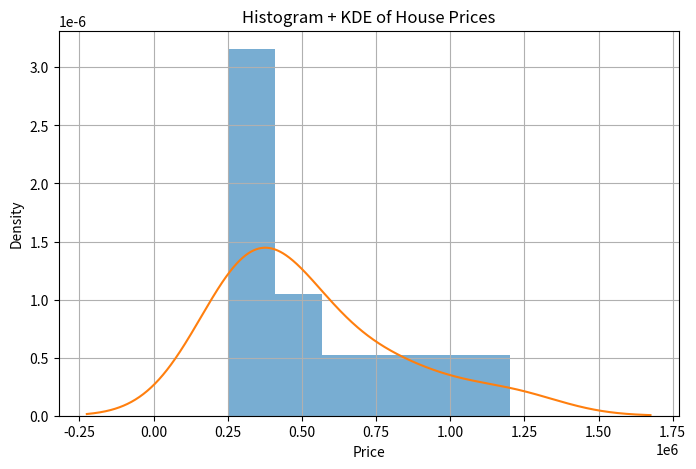
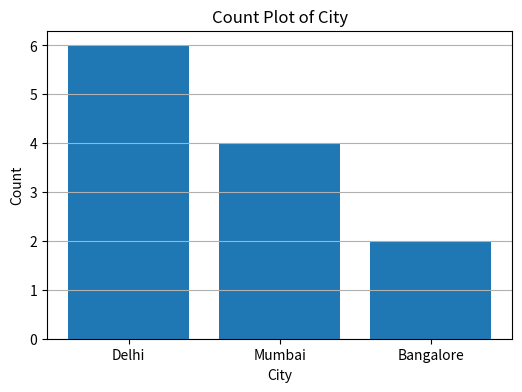

Reproduce these figures in Python, in order.
# -*- coding: utf-8 -*-
"""
Created on Mon Feb 16 10:39:37 2026

[redacted]
"""
# Task 1


import pandas as pd
import matplotlib.pyplot as plt
data = {
    "Price": [250000, 270000, 300000, 320000, 350000, 400000, 450000, 500000,600000, 750000, 900000, 1200000], 
    "City": ["Delhi", "Delhi", "Mumbai", "Mumbai", "Delhi", "Bangalore","Bangalore", "Mumbai", "Delhi", "Delhi", "Mumbai", "Delhi"]
}
df = pd.DataFrame(data)
plt.figure(figsize=(8, 5))
plt.hist(df["Price"], bins=6, density=True, alpha=0.6)
df["Price"].plot(kind="kde")
plt.title("Histogram + KDE of House Prices")
plt.xlabel("Price")
plt.ylabel("Density")
plt.grid(True)
plt.show()
skewness = df["Price"].skew()
kurtosis = df["Price"].kurt()
print("Skewness:", skewness)
print("Kurtosis:", kurtosis)
city_counts = df["City"].value_counts()
plt.figure(figsize=(6, 4))
plt.bar(city_counts.index, city_counts.values)
plt.title("Count Plot of City")
plt.xlabel("City")
plt.ylabel("Count")
plt.grid(axis="y")
plt.show()










